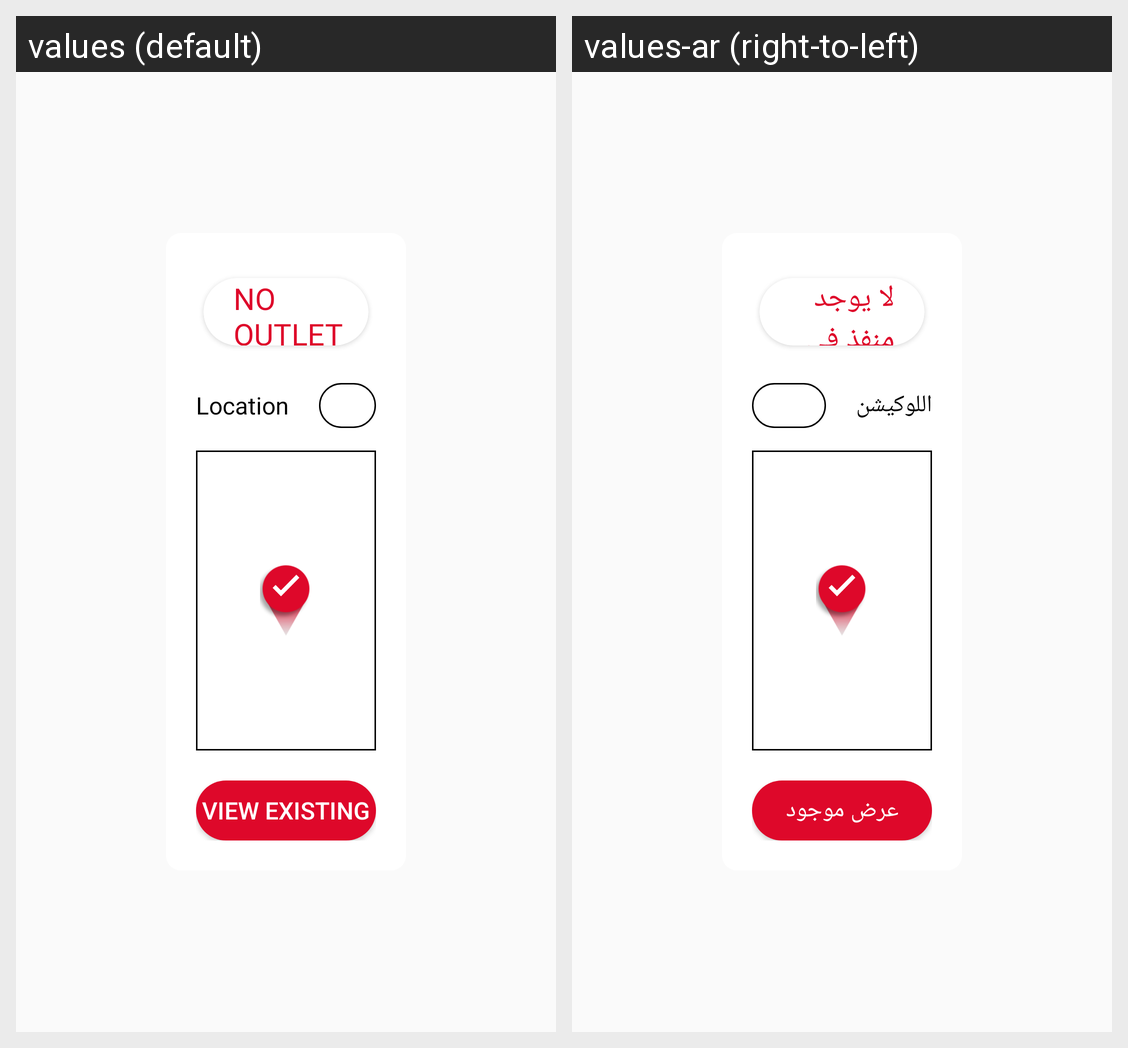

The Android screen above is rendered under two locales of the same app. Produce the string resources it draws, with the default and per-locale values.
Android screen res/layout/dialog_new_outlet.xml rendered under 2 locales, left to right: values (default), values-ar (right-to-left). Device: Nexus 5 (rendered at 1080×1920; each locale shown at half size, 540×960, under a caption strip naming it); theme AppTheme.
Strings drawn on this screen, with the default value and each locale's value (text and hints the layout hard-codes, and strings that could not be matched under every locale, appear in the picture but are not listed):

no_outlet_found_at_your_location
  values: No outlet found at your location
  values-ar: لا يوجد منفذ في موقعك

location
  values: Location
  values-ar: اللوكيشن

view_existing
  values: View Existing
  values-ar: عرض موجود
